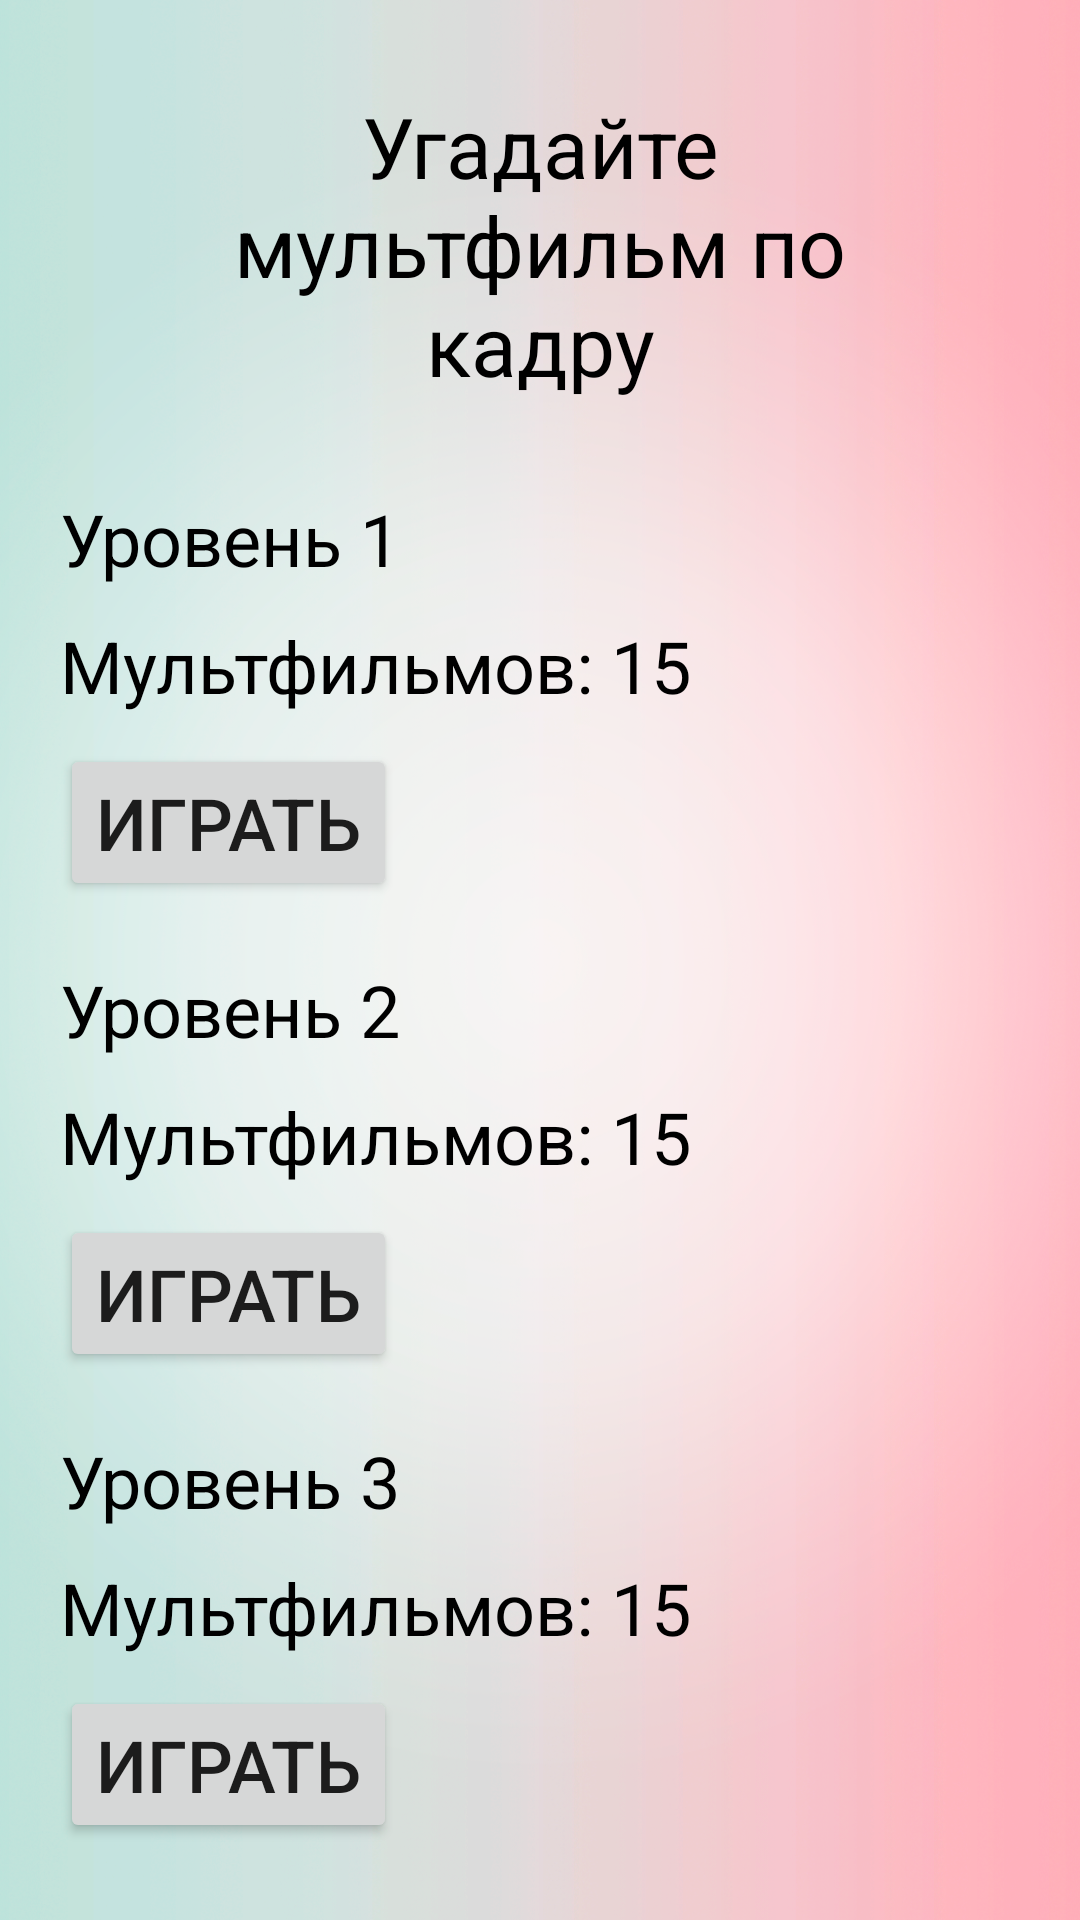

Reconstruct the res/layout file that produces this screen, plus the resources it refers to.
<!-- AndroidManifest.xml: application theme Theme.GuessTheCartoon -->
<!-- res/layout/start_activity.xml -->
<?xml version="1.0" encoding="utf-8"?>
<androidx.constraintlayout.widget.ConstraintLayout xmlns:android="http://schemas.android.com/apk/res/android"
    xmlns:app="http://schemas.android.com/apk/res-auto"
    android:layout_width="match_parent"
    android:layout_height="match_parent"
    android:background="@drawable/back_activity_start">

    <TextView
        android:id="@+id/textView2"
        android:layout_width="wrap_content"
        android:layout_height="wrap_content"
        android:layout_marginTop="30dp"
        android:gravity="center"
        android:paddingStart="40dp"
        android:paddingEnd="40dp"
        android:text="@string/task"
        android:textColor="@color/black"
        android:textSize="28sp"
        app:layout_constraintEnd_toEndOf="parent"
        app:layout_constraintStart_toStartOf="parent"
        app:layout_constraintTop_toTopOf="parent" />

    <LinearLayout
        android:id="@+id/linearLayout2"
        android:layout_width="match_parent"
        android:layout_height="wrap_content"
        android:layout_marginTop="30dp"
        android:orientation="vertical"
        app:layout_constraintEnd_toEndOf="parent"
        app:layout_constraintStart_toStartOf="parent"
        app:layout_constraintTop_toBottomOf="@+id/textView2">

        <TextView
            android:layout_width="match_parent"
            android:layout_height="wrap_content"
            android:layout_marginStart="20dp"
            android:text="Уровень 1"
            android:textColor="@color/black"
            android:textSize="24sp" />

        <TextView
            android:layout_width="match_parent"
            android:layout_height="wrap_content"
            android:layout_marginStart="20dp"
            android:layout_marginTop="10dp"
            android:text="Мультфильмов: 15"
            android:textColor="@color/black"
            android:textSize="24sp" />

        <Button
            android:id="@+id/level1"
            android:layout_width="wrap_content"
            android:layout_height="wrap_content"
            android:layout_marginStart="20dp"
            android:layout_marginTop="10dp"
            android:text="Играть"
            android:textSize="24sp" />
    </LinearLayout>

    <LinearLayout
        android:id="@+id/linearLayout3"
        android:layout_width="match_parent"
        android:layout_height="wrap_content"
        android:layout_marginTop="20dp"
        android:orientation="vertical"
        app:layout_constraintEnd_toEndOf="parent"
        app:layout_constraintStart_toStartOf="parent"
        app:layout_constraintTop_toBottomOf="@+id/linearLayout2">

        <TextView
            android:layout_width="match_parent"
            android:layout_height="wrap_content"
            android:layout_marginStart="20dp"
            android:text="Уровень 2"
            android:textColor="@color/black"
            android:textSize="24sp" />

        <TextView
            android:layout_width="match_parent"
            android:layout_height="wrap_content"
            android:layout_marginStart="20dp"
            android:layout_marginTop="10dp"
            android:text="Мультфильмов: 15"
            android:textColor="@color/black"
            android:textSize="24sp" />

        <Button
            android:id="@+id/level2"
            android:layout_width="wrap_content"
            android:layout_height="wrap_content"
            android:layout_marginStart="20dp"
            android:layout_marginTop="10dp"
            android:text="Играть"
            android:textSize="24sp" />
    </LinearLayout>

    <LinearLayout
        android:layout_width="match_parent"
        android:layout_height="wrap_content"
        android:orientation="vertical"
        android:layout_marginTop="20dp"
        app:layout_constraintEnd_toEndOf="parent"
        app:layout_constraintStart_toStartOf="parent"
        app:layout_constraintTop_toBottomOf="@+id/linearLayout3">

        <TextView
            android:layout_width="match_parent"
            android:layout_height="wrap_content"
            android:layout_marginStart="20dp"
            android:text="Уровень 3"
            android:textColor="@color/black"
            android:textSize="24sp" />

        <TextView
            android:layout_width="match_parent"
            android:layout_height="wrap_content"
            android:layout_marginStart="20dp"
            android:layout_marginTop="10dp"
            android:text="Мультфильмов: 15"
            android:textColor="@color/black"
            android:textSize="24sp" />

        <Button
            android:id="@+id/level3"
            android:layout_width="wrap_content"
            android:layout_height="wrap_content"
            android:layout_marginStart="20dp"
            android:layout_marginTop="10dp"
            android:text="Играть"
            android:textSize="24sp" />
    </LinearLayout>
</androidx.constraintlayout.widget.ConstraintLayout>
<!-- resources referenced by this layout -->
<resources>
  <color name="black">#FF000000</color>
  <!-- drawable back_activity_start: png bitmap (drawable-v24, 993608 bytes) -->
  <string name="task">Угадайте мультфильм по кадру</string>
  <style name="Theme.GuessTheCartoon" parent="Theme.MaterialComponents.DayNight.NoActionBar">
          
          <item name="colorPrimary">#965DE8</item>
          <item name="colorPrimaryVariant">@color/purple_700</item>
          <item name="colorOnPrimary">@color/white</item>
          
          <item name="colorSecondary">@color/teal_200</item>
          <item name="colorSecondaryVariant">@color/teal_700</item>
          <item name="colorOnSecondary">@color/black</item>
          
          <item name="android:statusBarColor" tools:targetApi="l">?attr/colorPrimaryVariant</item>
          
          <item name="android:windowFullscreen">true</item>
      </style>
  <color name="purple_700">#FF3700B3</color>
  <color name="white">#FFFFFFFF</color>
  <color name="teal_200">#FF03DAC5</color>
  <color name="teal_700">#FF018786</color>
</resources>
